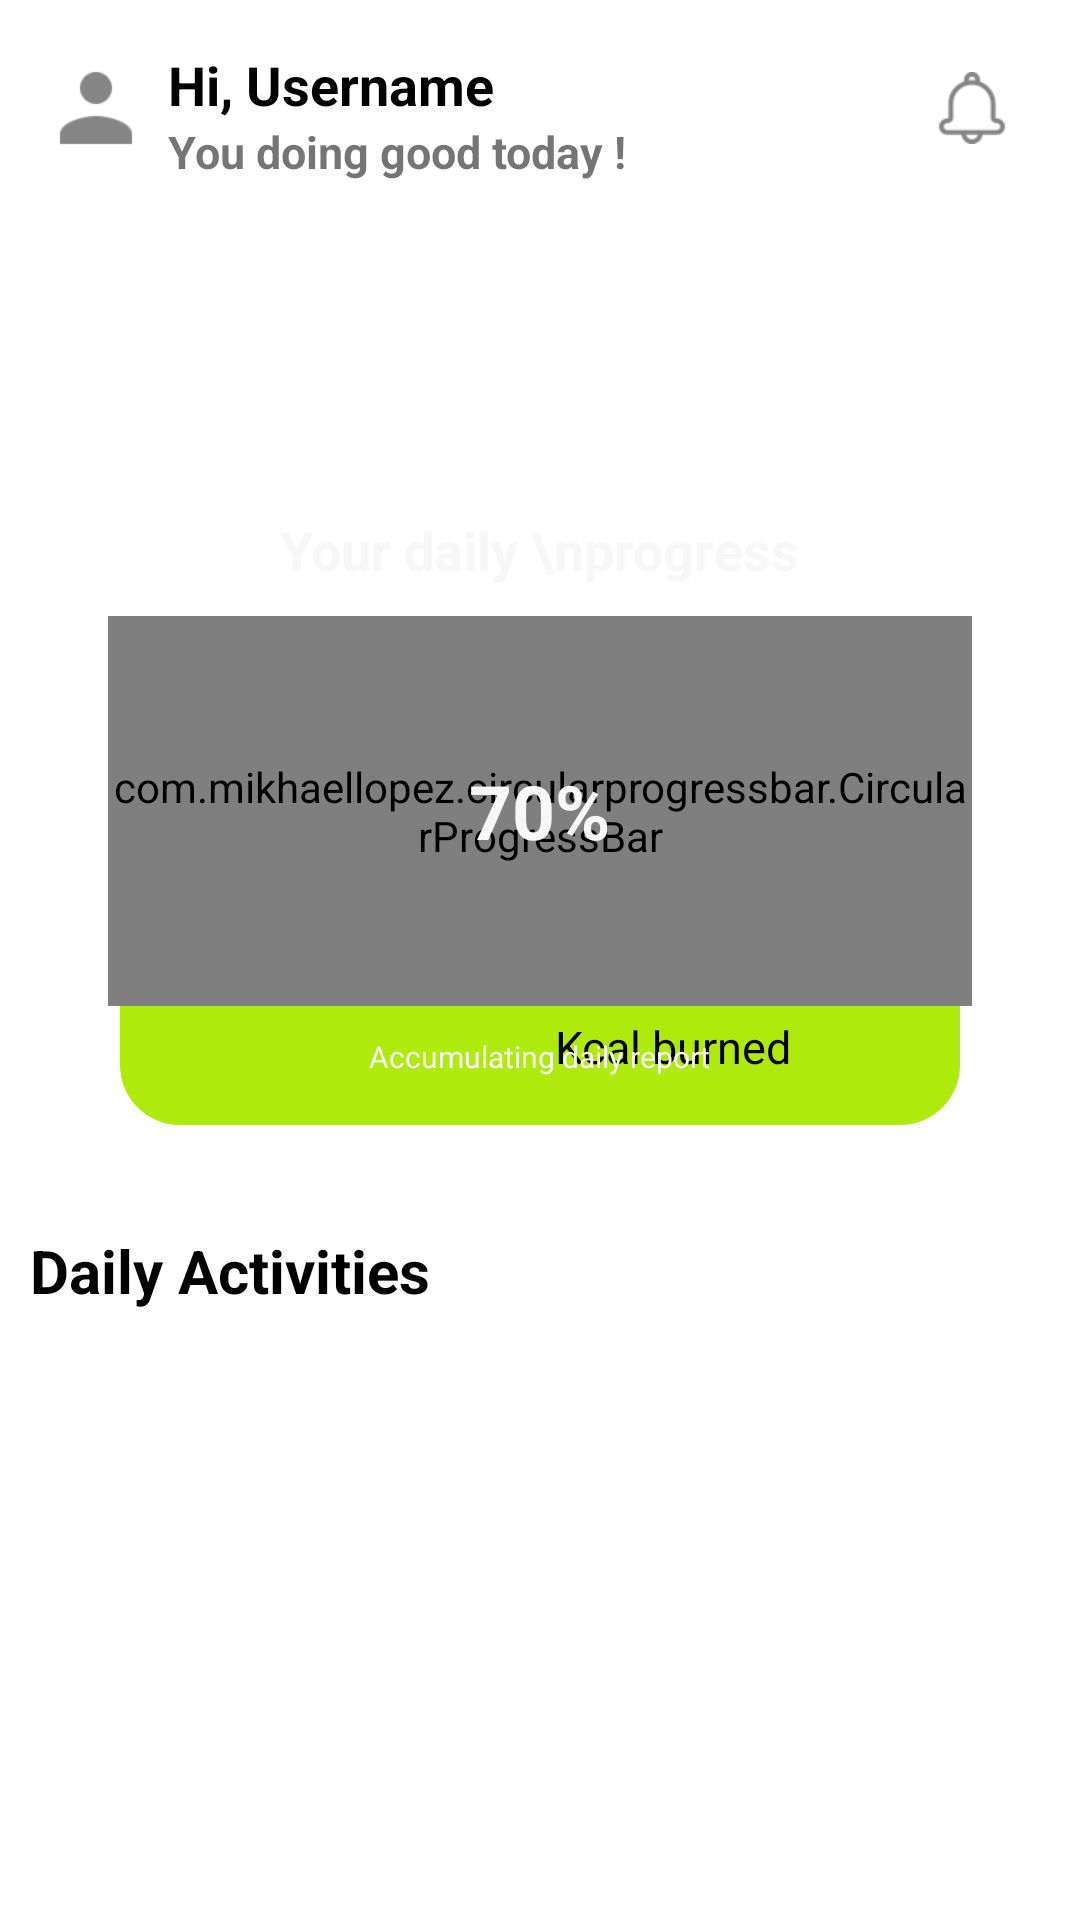

Layout XML and referenced resources for this Android screen:
<!-- AndroidManifest.xml: application theme Theme.FitSwing -->
<!-- res/layout/fragment_home.xml -->
<?xml version="1.0" encoding="utf-8"?>
<androidx.constraintlayout.widget.ConstraintLayout xmlns:android="http://schemas.android.com/apk/res/android"
    xmlns:app="http://schemas.android.com/apk/res-auto"
    xmlns:tools="http://schemas.android.com/tools"
    android:layout_width="match_parent"
    android:layout_height="match_parent"
    tools:context=".ui.home.HomeFragment">
    <FrameLayout
        android:id="@+id/progress_frame"
        android:layout_width="match_parent"
        android:layout_height="wrap_content"
        app:layout_constraintTop_toBottomOf="@+id/Layout">
        <LinearLayout
            android:layout_width="match_parent"
            android:layout_height="wrap_content"
            android:orientation="vertical"
            android:padding="16dp"
            android:layout_gravity="bottom"
            android:layout_marginLeft="40dp"
            android:layout_marginRight="40dp"
            android:layout_marginBottom="20dp"
            android:background="@drawable/custom_shape2">
            <LinearLayout
                android:layout_width="wrap_content"
                android:layout_height="wrap_content"
                android:orientation="vertical"
                android:layout_gravity="right"
                android:layout_marginRight="40dp">
                <ImageView
                    android:layout_width="40dp"
                    android:layout_height="40dp"
                    android:src="@drawable/calories"
                    android:layout_gravity="left">

                </ImageView>
                <TextView
                    android:layout_width="wrap_content"
                    android:layout_height="wrap_content"
                    android:text="2.000"
                    android:layout_gravity="left"
                    android:textSize="25sp"
                    android:textStyle="bold"
                    android:textColor="#000"
                    />
                <TextView
                    android:layout_width="wrap_content"
                    android:layout_height="wrap_content"
                    android:text="Kcal burned"
                    android:layout_gravity="center"
                    android:textSize="15sp"
                    android:textStyle="normal"
                    android:textColor="#000"
                    >
                </TextView>
            </LinearLayout>

        </LinearLayout>
    <LinearLayout
        android:id="@+id/Layout2"
        android:layout_width="wrap_content"
        android:layout_height="wrap_content"
        android:orientation="vertical"
        android:padding="16dp"
        android:background="@drawable/custom_shape"
        android:layout_gravity="bottom"
        app:layout_constraintEnd_toEndOf="parent"
        app:layout_constraintStart_toStartOf="parent"
        android:layout_margin="20dp"
        >

        <TextView
            android:id="@+id/text_on_to_progress"
            android:layout_width="wrap_content"
            android:layout_height="wrap_content"
            android:layout_gravity="center_vertical|center_horizontal"
            android:text="Your daily \nprogress"
            android:textSize="18sp"
            android:textStyle="bold"
            android:textColor="#F7F7F7"
            app:layout_constraintTop_toBottomOf="@+id/linearLayout" />
        <FrameLayout
            android:layout_width="wrap_content"
            android:layout_height="wrap_content" android:layout_marginTop="10dp">
            <com.mikhaellopez.circularprogressbar.CircularProgressBar
                android:id="@+id/circularProgressBar"
                android:layout_width="wrap_content"
                android:layout_height="130dp"
                app:cpb_background_progressbar_color="#b6bbd8"
                app:cpb_background_progressbar_width="5dp"
                app:cpb_progress="70"
                app:cpb_progress_direction="to_right"
                app:cpb_progressbar_color="#AFEA0D"
                app:cpb_progressbar_width="20dp"
                app:cpb_round_border="true"
                app:layout_constraintEnd_toEndOf="parent"
                app:layout_constraintStart_toStartOf="parent"
                app:layout_constraintTop_toBottomOf="@+id/Layout" />
            <TextView
                android:id="@+id/text_progress_percentage"
                android:layout_width="wrap_content"
                android:layout_height="wrap_content"
                android:layout_gravity="center_vertical|center_horizontal"
                android:text="70%"
                android:textSize="25sp"
                android:textStyle="bold"
                android:textColor="#F7F7F7"
                 />

        </FrameLayout>
        <TextView
            android:id="@+id/text_accumulating"
            android:layout_width="wrap_content"
            android:layout_height="wrap_content"
            android:layout_gravity="center_vertical|center_horizontal"
            android:text="Accumulating daily report"
            android:textSize="10sp"
            android:layout_marginTop="10dp"
            android:textStyle="normal"
            android:textColor="#F7F7F7"
            />

    </LinearLayout>

    </FrameLayout>

    <LinearLayout
        android:id="@+id/Layout"
        android:layout_width="match_parent"
        android:layout_height="wrap_content"
        android:orientation="horizontal"
        android:padding="16dp"
        app:layout_constraintEnd_toEndOf="parent"
        app:layout_constraintStart_toStartOf="parent"
        app:layout_constraintTop_toBottomOf="@+id/linearLayout">

        <TextView
            android:id="@+id/todayDate"
            android:layout_width="wrap_content"
            android:layout_height="wrap_content"
            android:gravity="start"
            android:text=""
            android:textSize="18sp"
            android:textStyle="bold"
            app:layout_constraintEnd_toEndOf="parent"
            app:layout_constraintStart_toStartOf="parent"
            app:layout_constraintTop_toBottomOf="@+id/linearLayout" />

    </LinearLayout>

    <LinearLayout
        android:id="@+id/linearLayout"
        android:layout_width="match_parent"
        android:layout_height="wrap_content"
        android:orientation="horizontal"
        android:padding="16dp"
        app:layout_constraintEnd_toEndOf="parent"
        app:layout_constraintStart_toStartOf="parent"
        app:layout_constraintTop_toTopOf="parent">

        <ImageButton
            android:id="@+id/userIcon"
            android:layout_width="40dp"
            android:layout_height="40dp"
            android:layout_marginStart="0dp"
            android:scaleType="fitCenter"
            android:background="@android:color/transparent"
            android:outlineSpotShadowColor="@color/black"
            android:paddingEnd="8dp"
            android:src="@drawable/ic_user" />

        <LinearLayout
            android:layout_width="match_parent"
            android:layout_height="wrap_content"
            android:layout_weight="3"
            android:orientation="vertical">

            <TextView
                android:id="@+id/usernameTextView"
                android:layout_width="wrap_content"
                android:layout_height="wrap_content"
                android:textColor="@color/black"
                android:text="Hi, Username"
                android:textSize="18sp"
                android:textStyle="bold" />

            <TextView
                android:id="@+id/usernameTextView2"
                android:layout_width="wrap_content"
                android:layout_height="wrap_content"
                android:paddingBottom="2dp"
                android:text="You doing good today !"
                android:textSize="15sp"
                android:textStyle="bold" />
        </LinearLayout>


        <ImageButton
            android:id="@+id/notificationButton"
            android:layout_width="wrap_content"
            android:layout_height="wrap_content"
            android:layout_marginStart="16dp"
            android:background="@android:color/transparent"
            android:outlineSpotShadowColor="@color/black"
            android:padding="8dp"
            android:scaleType="fitCenter"
            android:src="@drawable/ic_notification" />



    </LinearLayout>

    <TextView
        android:id="@+id/textView"
        android:layout_width="match_parent"
        android:layout_height="wrap_content"
        android:text="Daily Activities"
        android:textStyle="bold"
        android:textSize="20sp"
        android:textColor="@color/black"
        android:layout_marginTop="15dp"
        android:layout_marginLeft="10dp"
        app:layout_constraintEnd_toEndOf="parent"
        app:layout_constraintStart_toStartOf="parent"
        app:layout_constraintTop_toBottomOf="@+id/progress_frame" />


</androidx.constraintlayout.widget.ConstraintLayout>
<!-- resources referenced by this layout -->
<resources>
  <!-- drawable calories: png bitmap (drawable-xhdpi, 1754 bytes) -->
  <!-- drawable custom_shape2 (drawable) -->
  <?xml version="1.0" encoding="utf-8"?>
  <shape xmlns:android="http://schemas.android.com/apk/res/android"
      android:shape="rectangle">
      <corners android:radius="0dp"
          android:topLeftRadius="0dp"
          android:topRightRadius="20dp"
          android:bottomRightRadius="20dp"
          android:bottomLeftRadius="20dp" />
      <solid android:color="#AFEA0D"></solid>
  </shape>
  <!-- drawable ic_notification: png bitmap (drawable-hdpi, 755 bytes) -->
  <!-- drawable ic_user: png bitmap (drawable-hdpi, 425 bytes) -->
  <style name="Theme.FitSwing" parent="Theme.MaterialComponents.DayNight.DarkActionBar">
          
          <item name="colorPrimary">#AFEA0D</item>
          <item name="colorPrimaryVariant">#c1f436</item>
          <item name="colorOnPrimary">@color/black</item>
          
          <item name="colorSecondary">@color/teal_200</item>
          <item name="colorSecondaryVariant">@color/teal_700</item>
          <item name="colorOnSecondary">@color/black</item>
          
          <item name="android:statusBarColor">?attr/colorPrimaryVariant</item>
          
  
      </style>
  <!-- not gathered from this repository: default colours our renderer supplied (Android Studio template values) -->
  <color name="teal_200">#FF03DAC5</color>
  <color name="teal_700">#FF018786</color>
  <color name="black">#FF000000</color>
</resources>
